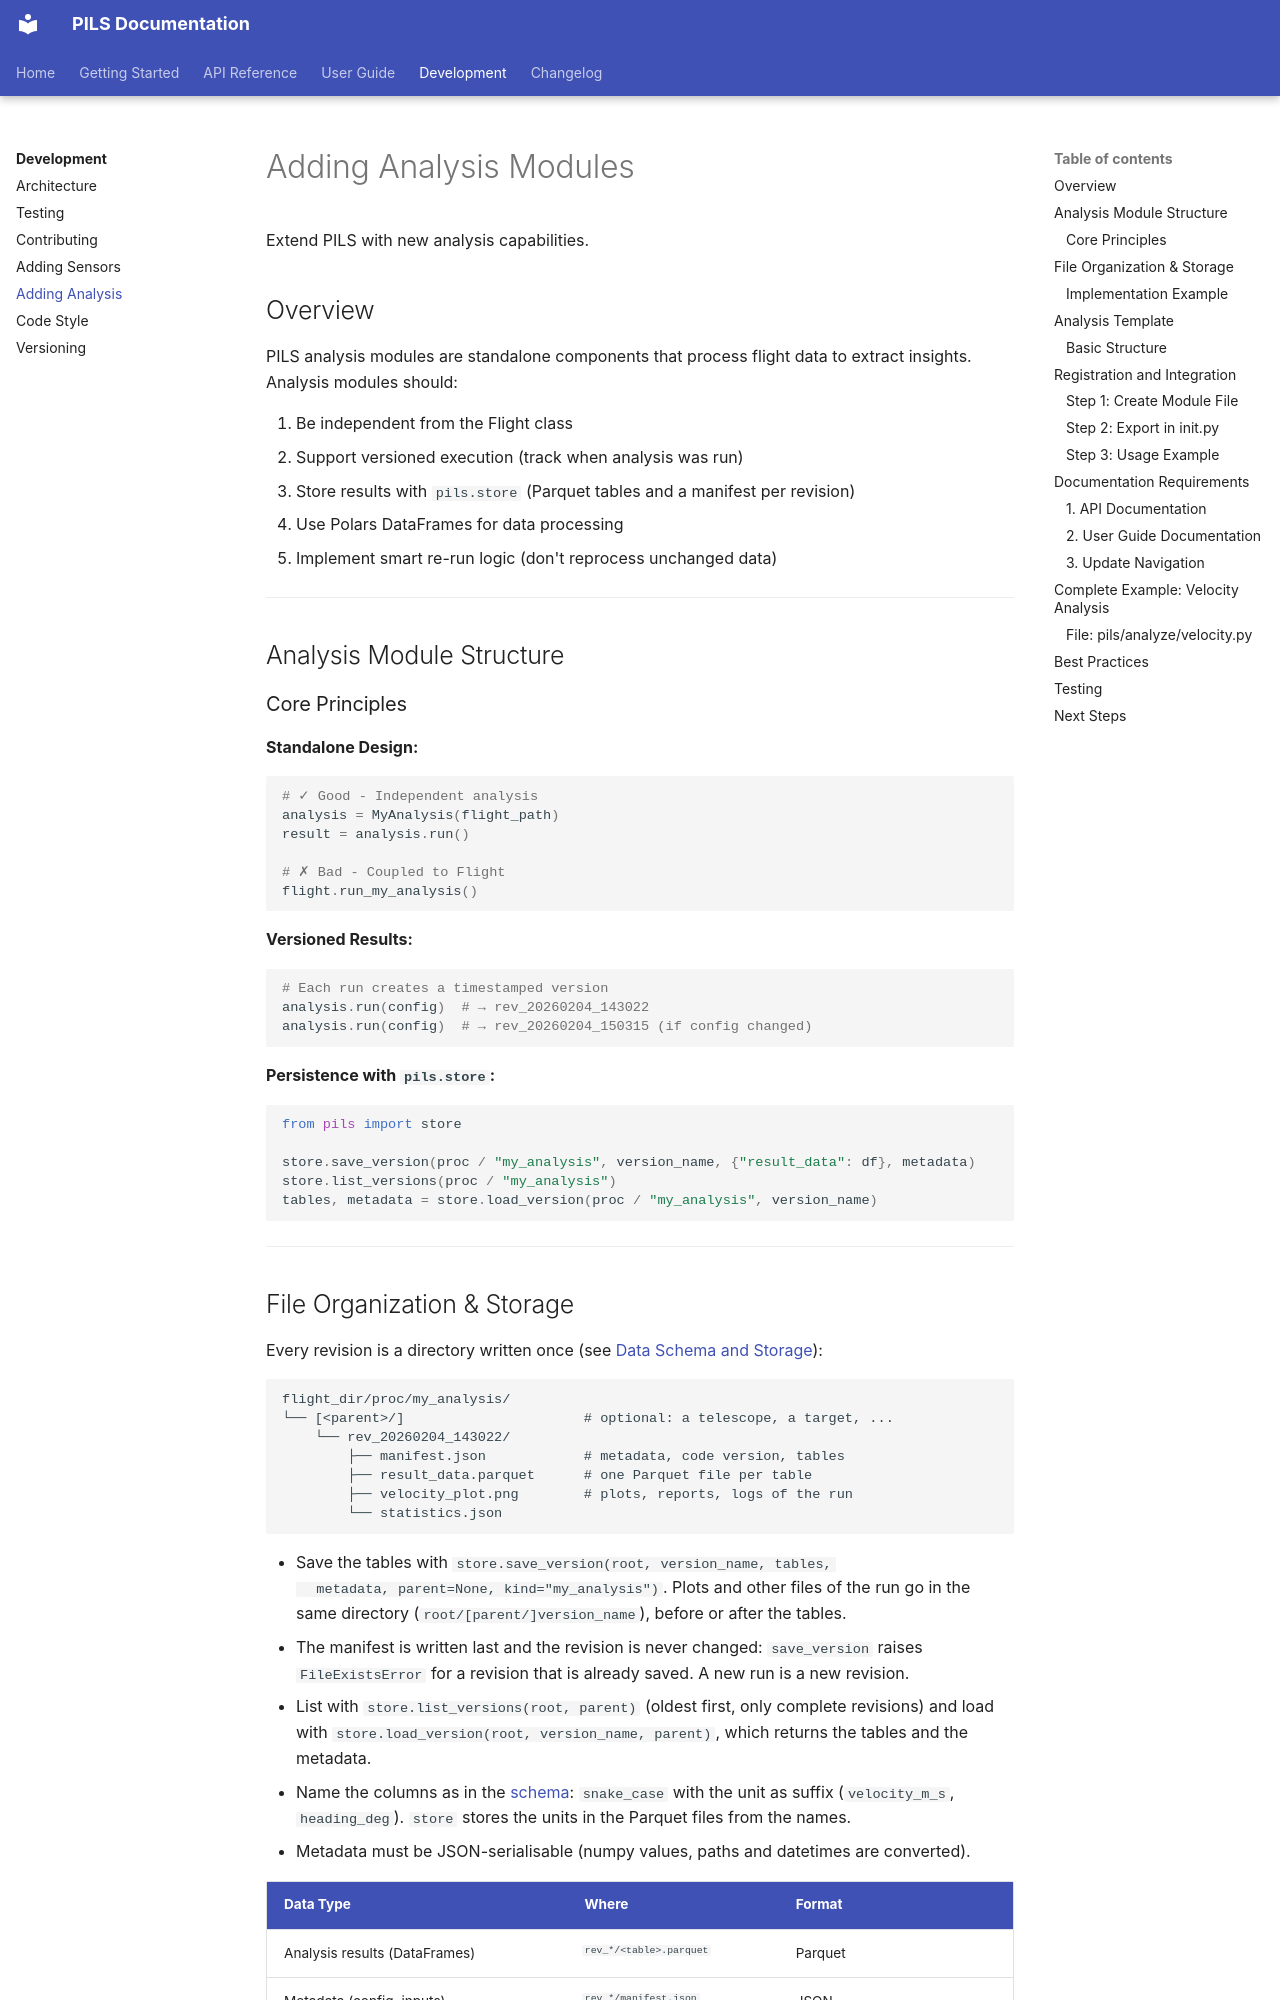

repository: POLOCALC/pils · page: development/adding-analysis/index.html · generator: mkdocs

# Adding Analysis Modules

Extend PILS with new analysis capabilities.

## Overview

PILS analysis modules are standalone components that process flight data to extract insights. Analysis modules should:

1. Be independent from the Flight class
2. Support versioned execution (track when analysis was run)
3. Store results with `pils.store` (Parquet tables and a manifest per revision)
4. Use Polars DataFrames for data processing
5. Implement smart re-run logic (don't reprocess unchanged data)

---

## Analysis Module Structure

### Core Principles

**Standalone Design:**
```python
# ✓ Good - Independent analysis
analysis = MyAnalysis(flight_path)
result = analysis.run()

# ✗ Bad - Coupled to Flight
flight.run_my_analysis()
```

**Versioned Results:**
```python
# Each run creates a timestamped version
analysis.run(config)  # → rev_20260204_143022
analysis.run(config)  # → rev_20260204_150315 (if config changed)
```

**Persistence with `pils.store`:**
```python
from pils import store

store.save_version(proc / "my_analysis", version_name, {"result_data": df}, metadata)
store.list_versions(proc / "my_analysis")
tables, metadata = store.load_version(proc / "my_analysis", version_name)
```

---
